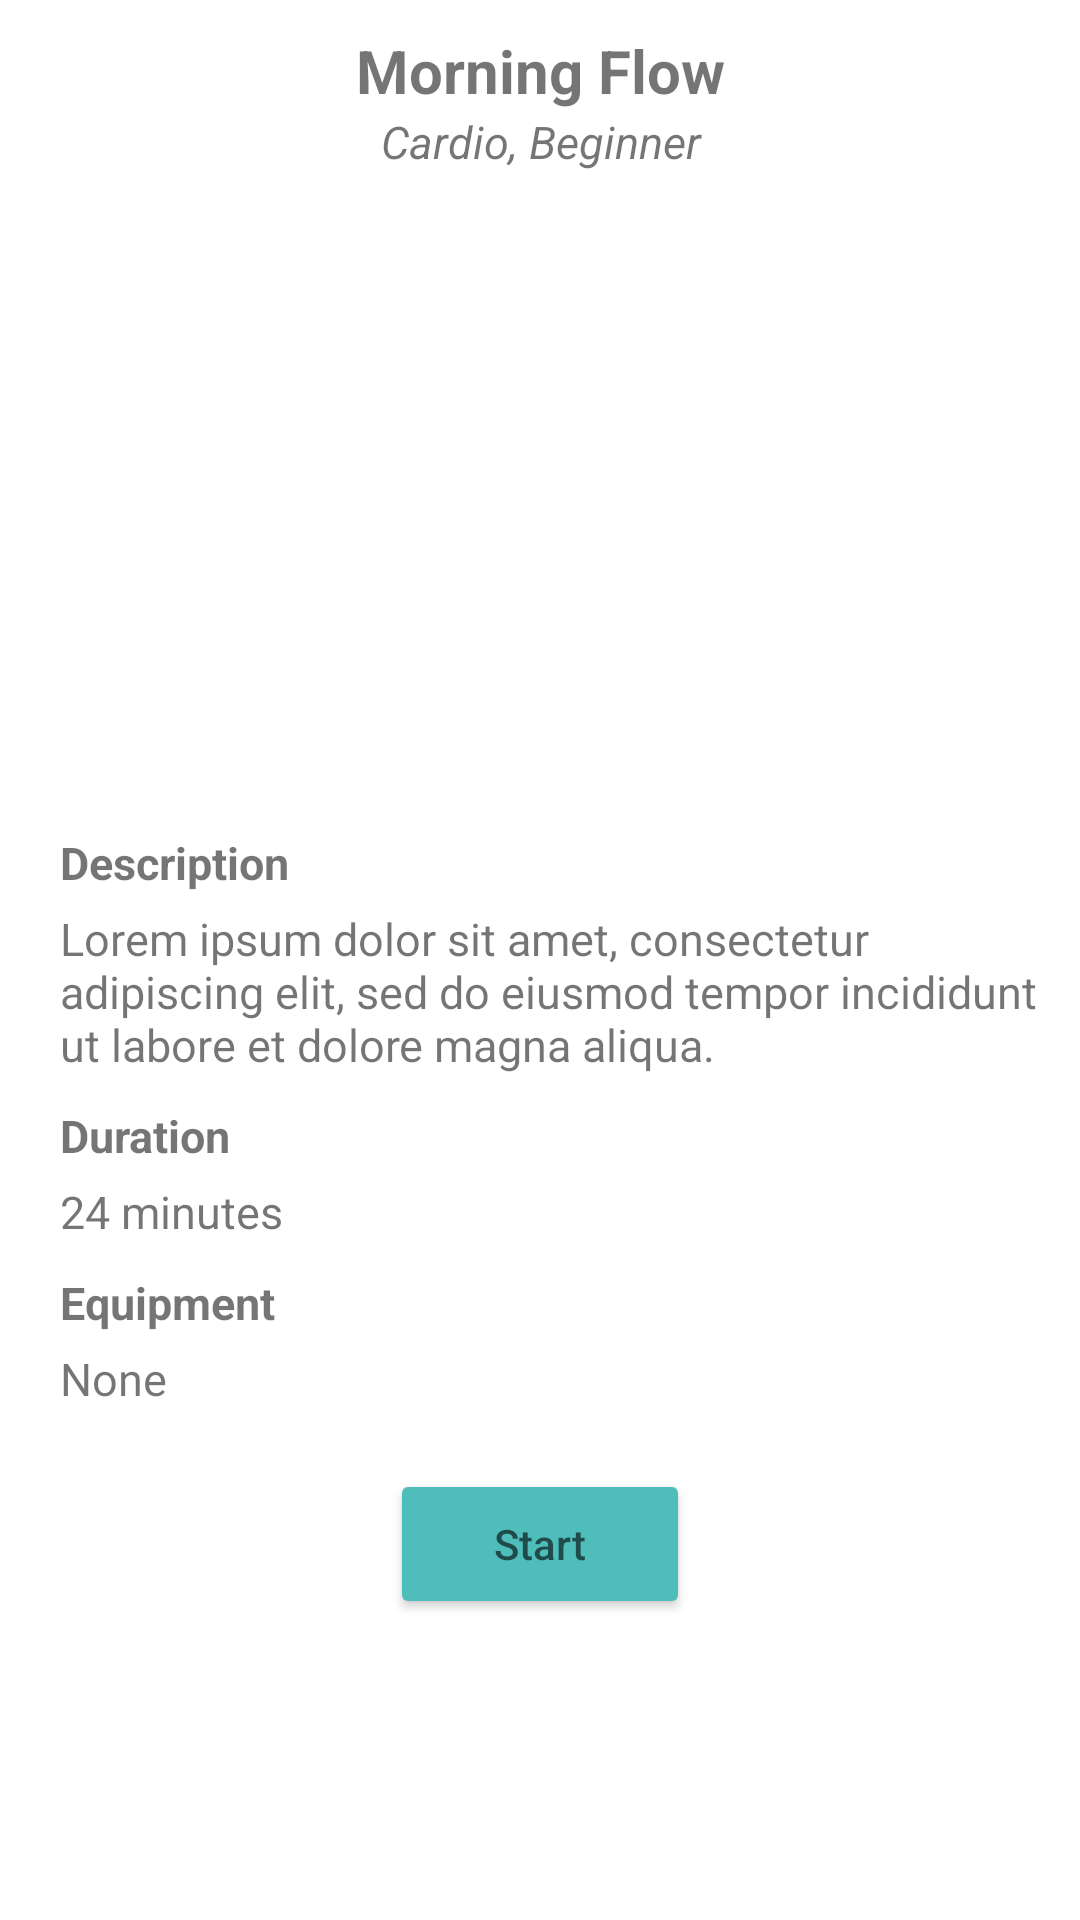

Reconstruct the res/layout file that produces this screen, plus the resources it refers to.
<!-- AndroidManifest.xml: application theme Theme.GRND -->
<!-- res/layout/fragment_workout_page.xml -->
<?xml version="1.0" encoding="utf-8"?>
<androidx.constraintlayout.widget.ConstraintLayout xmlns:android="http://schemas.android.com/apk/res/android"
    xmlns:tools="http://schemas.android.com/tools"
    android:layout_width="match_parent"
    android:layout_height="match_parent"
    xmlns:app="http://schemas.android.com/apk/res-auto"
    tools:context=".WorkoutPageFragment">

    
    <TextView
        android:id="@+id/workoutTitle"
        android:layout_width="match_parent"
        android:layout_height="wrap_content"
        android:layout_marginTop="10dp"
        android:gravity="center"
        android:text="Morning Flow"
        android:textStyle="bold"
        android:textSize="20sp"
        app:layout_constraintTop_toTopOf="parent"
        app:layout_constraintLeft_toLeftOf="parent"
        app:layout_constraintRight_toRightOf="parent"/>

    <TextView
        android:id="@+id/workoutType"
        android:layout_width="match_parent"
        android:layout_height="wrap_content"
        android:gravity="center"
        android:text="Cardio, Beginner"
        android:textStyle="italic"
        android:textSize="15sp"
        app:layout_constraintTop_toBottomOf="@id/workoutTitle"
        app:layout_constraintLeft_toLeftOf="parent"
        app:layout_constraintRight_toRightOf="parent"/>

    <ImageView
        android:id="@+id/workoutImage"
        android:layout_width="250dp"
        android:layout_height="200dp"
        android:layout_marginTop="10dp"
        app:layout_constraintTop_toBottomOf="@id/workoutType"
        app:layout_constraintLeft_toLeftOf="parent"
        app:layout_constraintRight_toRightOf="parent" />

    <TextView
        android:id="@+id/description"
        android:layout_width="wrap_content"
        android:layout_height="wrap_content"
        android:layout_marginTop="10dp"
        android:layout_marginStart="20dp"
        android:text="Description"
        android:textStyle="bold"
        android:textSize="15sp"
        app:layout_constraintTop_toBottomOf="@id/workoutImage"
        app:layout_constraintLeft_toLeftOf="parent"/>

    <TextView
        android:id="@+id/descriptionText"
        android:layout_width="match_parent"
        android:layout_height="wrap_content"
        android:layout_marginTop="5dp"
        android:layout_marginStart="20dp"
        android:text="Lorem ipsum dolor sit amet, consectetur adipiscing elit, sed do eiusmod tempor incididunt ut labore et dolore magna aliqua. "
        android:textSize="15sp"
        app:layout_constraintTop_toBottomOf="@id/description"
        app:layout_constraintLeft_toLeftOf="parent"/>

    <TextView
        android:id="@+id/duration"
        android:layout_width="wrap_content"
        android:layout_height="wrap_content"
        android:layout_marginTop="10dp"
        android:layout_marginStart="20dp"
        android:text="Duration"
        android:textStyle="bold"
        android:textSize="15sp"
        app:layout_constraintTop_toBottomOf="@id/descriptionText"
        app:layout_constraintLeft_toLeftOf="parent"/>

    <TextView
        android:id="@+id/durationText"
        android:layout_width="match_parent"
        android:layout_height="wrap_content"
        android:layout_marginTop="5dp"
        android:layout_marginStart="20dp"
        android:text="24 minutes"
        android:textSize="15sp"
        app:layout_constraintTop_toBottomOf="@id/duration"
        app:layout_constraintLeft_toLeftOf="parent"/>

    <TextView
        android:id="@+id/equipment"
        android:layout_width="wrap_content"
        android:layout_height="wrap_content"
        android:layout_marginTop="10dp"
        android:layout_marginStart="20dp"
        android:text="Equipment"
        android:textStyle="bold"
        android:textSize="15sp"
        app:layout_constraintTop_toBottomOf="@id/durationText"
        app:layout_constraintLeft_toLeftOf="parent"/>

    <TextView
        android:id="@+id/equipmentText"
        android:layout_width="match_parent"
        android:layout_height="wrap_content"
        android:layout_marginTop="5dp"
        android:layout_marginStart="20dp"
        android:text="None"
        android:textSize="15sp"
        app:layout_constraintTop_toBottomOf="@id/equipment"
        app:layout_constraintLeft_toLeftOf="parent"/>

    <Button
        android:id="@+id/btnStart"
        android:layout_width="100dp"
        android:layout_height="50dp"
        android:layout_marginTop="20dp"
        android:backgroundTint="#4FBDBA"
        android:hint="Start"
        app:layout_constraintTop_toBottomOf="@+id/equipmentText"
        app:layout_constraintLeft_toLeftOf="parent"
        app:layout_constraintRight_toRightOf="parent"/>


</androidx.constraintlayout.widget.ConstraintLayout>
<!-- resources referenced by this layout -->
<resources>
  <style name="Theme.GRND" parent="Theme.MaterialComponents.DayNight.NoActionBar">
          
          <item name="colorPrimary">@color/purple_500</item>
          <item name="colorPrimaryVariant">@color/purple_700</item>
          <item name="colorOnPrimary">@color/white</item>
          
          <item name="colorSecondary">@color/teal_200</item>
          <item name="colorSecondaryVariant">@color/teal_700</item>
          <item name="colorOnSecondary">@color/black</item>
          
          <item name="android:statusBarColor" tools:targetApi="l">?attr/colorPrimaryVariant</item>
          
      </style>
  <!-- not gathered from this repository: default colours our renderer supplied (Android Studio template values) -->
  <color name="purple_500">#FF6200EE</color>
  <color name="purple_700">#FF3700B3</color>
  <color name="teal_200">#FF03DAC5</color>
  <color name="teal_700">#FF018786</color>
  <color name="black">#FF000000</color>
  <color name="white">#FFFFFFFF</color>
</resources>
